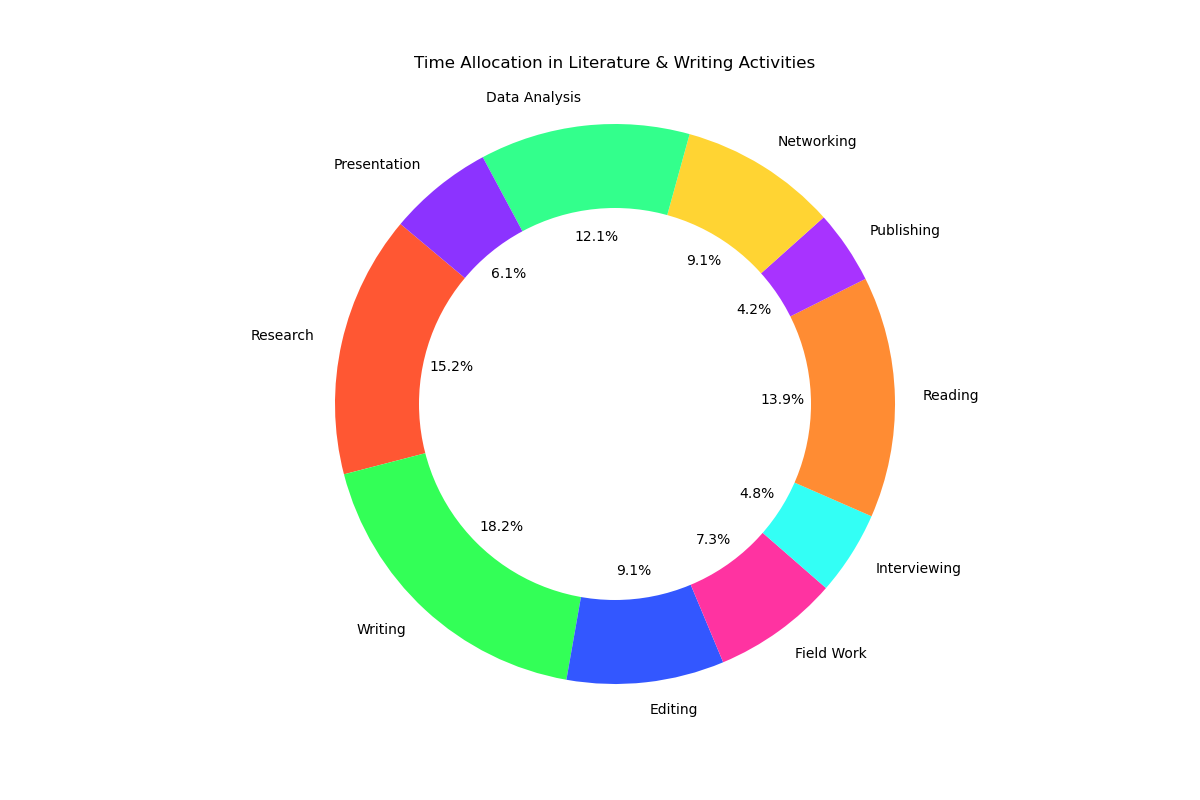

The file beside this chart, header and first rows:
Activity, Time Spent
Research, 2.5
Writing, 3
Editing, 1.5
Field Work, 1.2
Interviewing, 0.8
Reading, 2.3
Publishing, 0.7
Networking, 1.5
Data Analysis, 2
Presentation, 1
